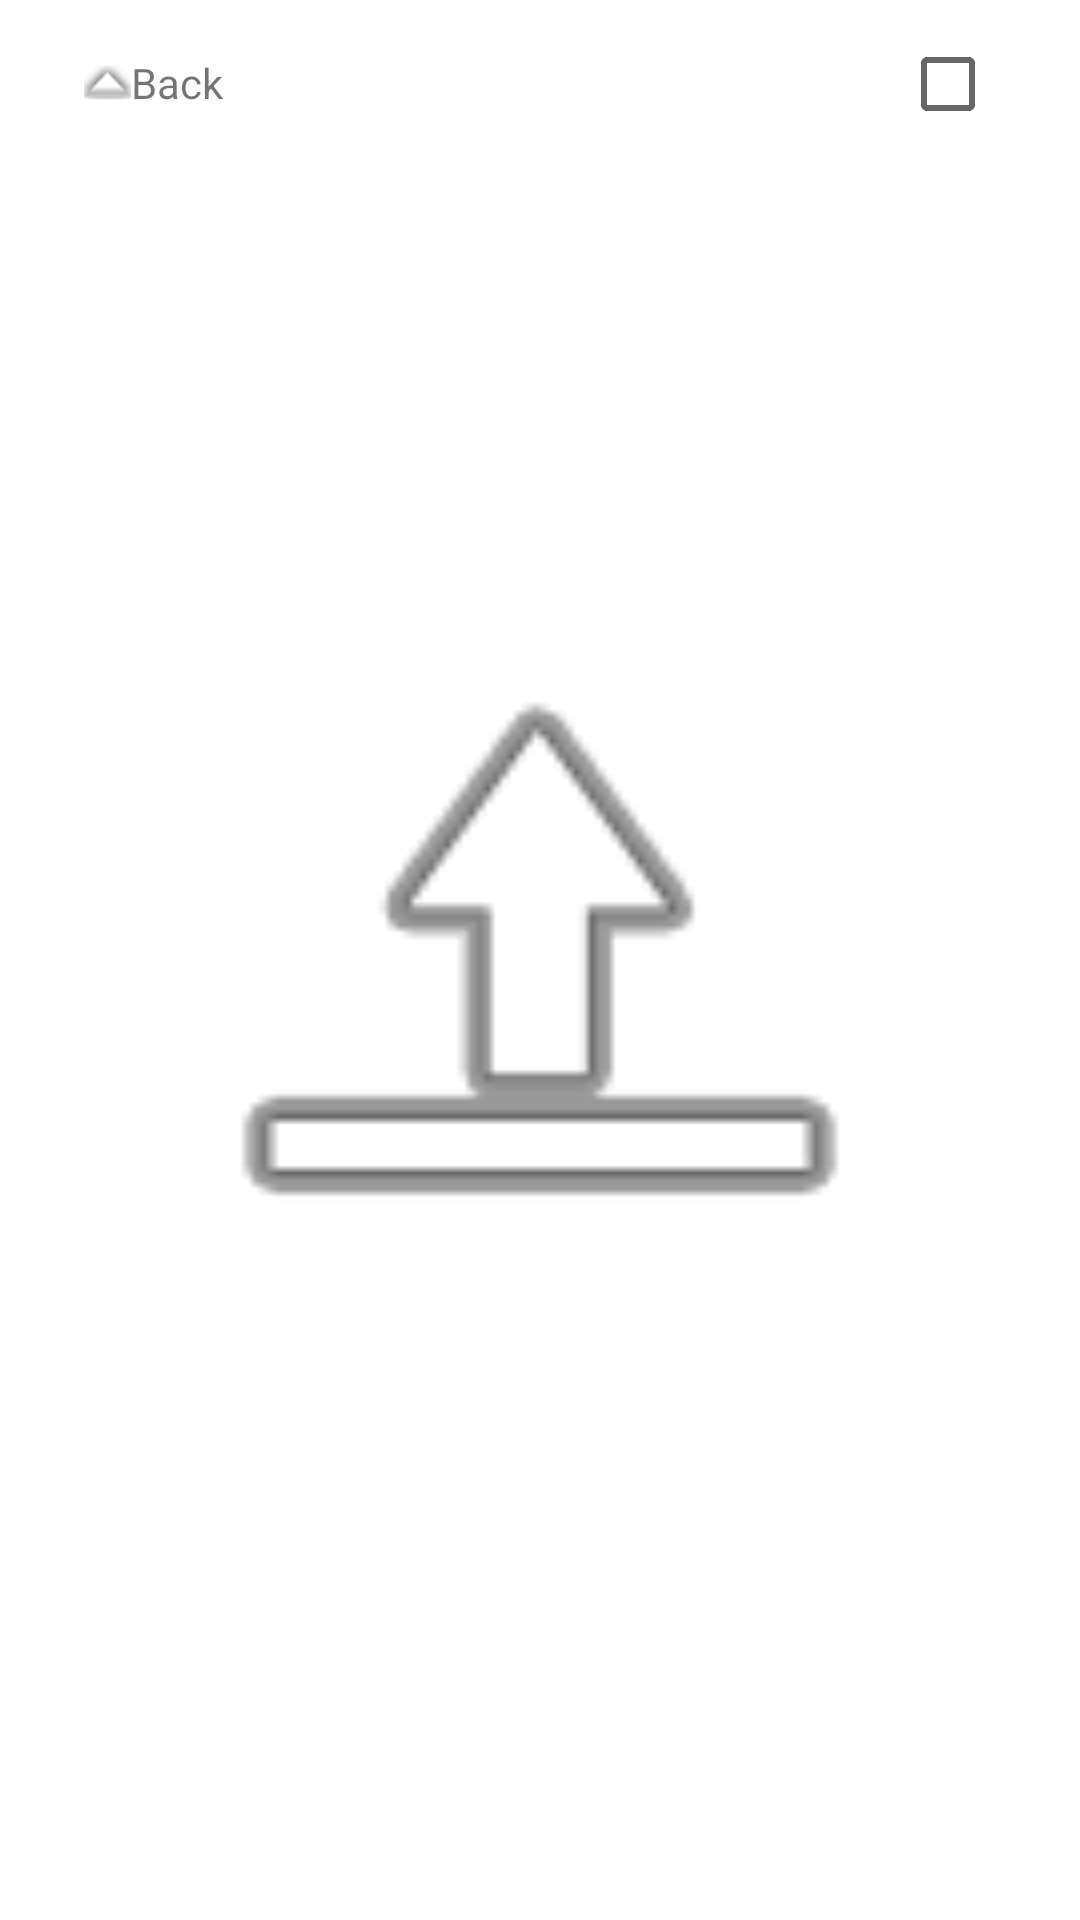

Layout XML and referenced resources for this Android screen:
<!-- AndroidManifest.xml: application theme Theme.JoiiTechnical -->
<!-- res/layout/beer_view_fragment.xml -->
<?xml version="1.0" encoding="utf-8"?>
<layout xmlns:android="http://schemas.android.com/apk/res/android"
    xmlns:app="http://schemas.android.com/apk/res-auto"
    xmlns:tools="http://schemas.android.com/tools">

    <data>

        <variable
            name="beer"
            type="personal.ianroberts.joiitechnical.modules.database.BeerDTO" />
    </data>

    <ScrollView
        android:layout_width="match_parent"
        android:layout_height="match_parent">

        <androidx.constraintlayout.widget.ConstraintLayout
            android:layout_width="match_parent"
            android:layout_height="match_parent">


            <com.google.android.material.appbar.AppBarLayout
                android:id="@+id/header"
                android:layout_width="match_parent"
                android:layout_height="wrap_content"
                android:background="@android:color/white"
                app:elevation="0dp"
                app:layout_constraintEnd_toEndOf="parent"
                app:layout_constraintStart_toStartOf="parent"
                app:layout_constraintTop_toTopOf="parent">

                <androidx.appcompat.widget.Toolbar
                    android:id="@+id/toolbar"
                    android:layout_width="match_parent"
                    android:layout_height="?attr/actionBarSize"
                    android:background="@android:color/white"
                    app:subtitleTextColor="@android:color/black"
                    app:titleTextColor="@android:color/black">

                    <TextView
                        android:id="@+id/back"
                        android:layout_width="wrap_content"
                        android:layout_height="20dp"
                        android:layout_margin="12dp"
                        android:drawableLeft="@android:drawable/arrow_up_float"
                        android:paddingStart="12dp"
                        android:paddingEnd="12dp"
                        android:text="Back" />

                    <androidx.appcompat.widget.AppCompatCheckBox
                        android:id="@+id/favourite_icon"
                        android:layout_width="wrap_content"
                        android:layout_height="wrap_content"
                        android:layout_gravity="end"
                        android:layout_margin="12dp"
                        android:checked="@{beer.favourited}"
                        android:src="@android:drawable/ic_dialog_alert" />

                </androidx.appcompat.widget.Toolbar>
            </com.google.android.material.appbar.AppBarLayout>

            <androidx.appcompat.widget.AppCompatTextView
                android:id="@+id/beer_name"
                android:layout_width="wrap_content"
                android:layout_height="wrap_content"
                android:layout_marginTop="24dp"
                android:text="@{beer.name}"
                android:textSize="48sp"
                android:padding="12dp"
                app:layout_constraintEnd_toEndOf="parent"
                app:layout_constraintStart_toStartOf="parent"
                app:layout_constraintTop_toBottomOf="@+id/header"
                tools:text="Beer 2" />

            <ImageView
                android:id="@+id/beer_image"
                android:layout_width="256dp"
                android:layout_height="256dp"
                android:layout_marginTop="24dp"
                android:src="@android:drawable/ic_menu_upload"
                app:layout_constraintEnd_toEndOf="parent"
                app:layout_constraintStart_toStartOf="parent"
                app:layout_constraintTop_toBottomOf="@id/beer_name" />

            <androidx.appcompat.widget.AppCompatTextView
                android:id="@+id/beer_description"
                android:layout_width="0dp"
                android:layout_height="wrap_content"
                android:layout_margin="24dp"
                android:text="@{beer.description}"
                app:layout_constraintBottom_toBottomOf="parent"
                app:layout_constraintEnd_toEndOf="parent"
                app:layout_constraintStart_toStartOf="parent"
                app:layout_constraintTop_toBottomOf="@id/beer_image" />

        </androidx.constraintlayout.widget.ConstraintLayout>

    </ScrollView>
</layout>
<!-- resources referenced by this layout -->
<resources>
  <style name="Theme.JoiiTechnical" parent="Theme.MaterialComponents.DayNight.DarkActionBar">
          
          <item name="colorPrimary">@color/purple_500</item>
          <item name="colorPrimaryVariant">@color/purple_700</item>
          <item name="colorOnPrimary">@color/white</item>
          
          <item name="colorSecondary">@color/teal_200</item>
          <item name="colorSecondaryVariant">@color/teal_700</item>
          <item name="colorOnSecondary">@color/black</item>
          
          <item name="android:statusBarColor" tools:targetApi="l">?attr/colorPrimaryVariant</item>
          
      </style>
  <!-- not gathered from this repository: default colours our renderer supplied (Android Studio template values) -->
  <color name="purple_500">#FF6200EE</color>
  <color name="purple_700">#FF3700B3</color>
  <color name="teal_200">#FF03DAC5</color>
  <color name="teal_700">#FF018786</color>
  <color name="black">#FF000000</color>
  <color name="white">#FFFFFFFF</color>
</resources>
